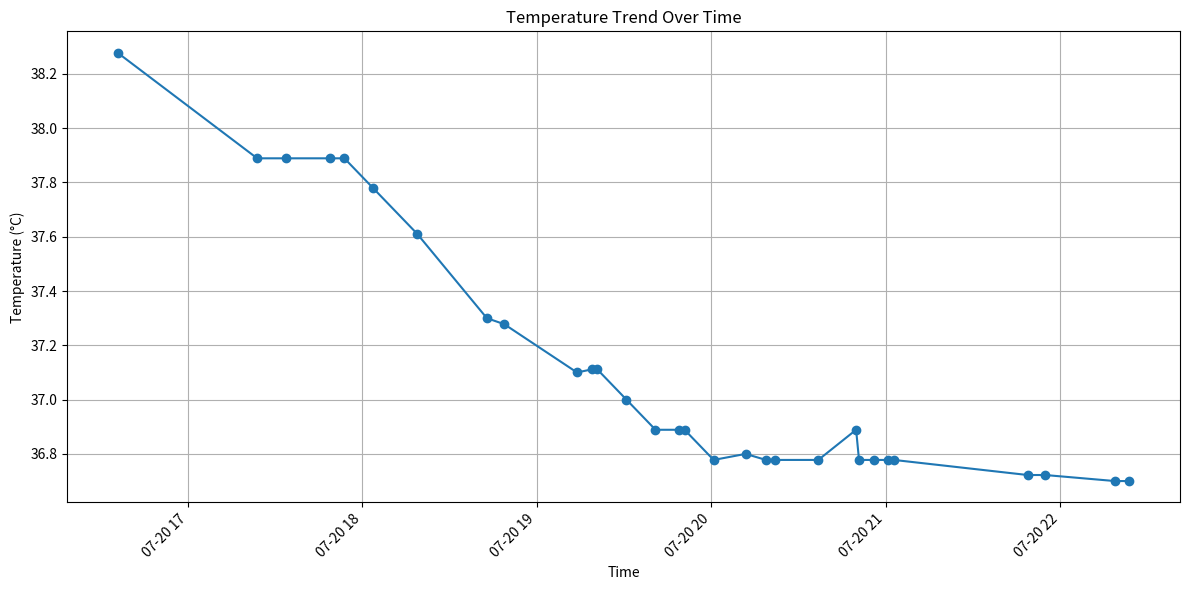

The script that saved this image:
# Executed Code (Repaired)
# This code runs in a sandbox with injected variables (vitals, np, plt, etc.)

import numpy as np
import pandas as pd
import matplotlib.pyplot as plt
import seaborn as sns
from scipy import stats
import datetime

# Helper function to simulate sandbox save_plot
def save_plot(filename, fig=None, **kwargs):
    if not filename.endswith('.png'): filename += '.png'
    if fig is None: fig = plt.gcf()
    fig.savefig(filename, **kwargs)
    plt.close(fig)
    print(f'Saved plot to {filename}')

# Injected Variables
visit_id = '99973518'
age = 56
gender = 'M'
ethnicity = 'Other (Hispanic/Latino)'
heart_rate = [(datetime.datetime(2215, 7, 20, 16, 29, 49), 97.7457627118644), (datetime.datetime(2215, 7, 20, 16, 30, 49), 98.7586206896552), (datetime.datetime(2215, 7, 20, 16, 31, 49), 100.745762711864), (datetime.datetime(2215, 7, 20, 16, 32, 49), 100.64406779661), (datetime.datetime(2215, 7, 20, 16, 33, 49), 99.0172413793104), (datetime.datetime(2215, 7, 20, 16, 34, 49), 97.2881355932203), (datetime.datetime(2215, 7, 20, 16, 35, 49), 96.6271186440678), (datetime.datetime(2215, 7, 20, 16, 36, 49), 96.7758620689655), (datetime.datetime(2215, 7, 20, 16, 37, 49), 97.0338983050848), (datetime.datetime(2215, 7, 20, 16, 38, 49), 96.8793103448276), (datetime.datetime(2215, 7, 20, 16, 39, 49), 96.3389830508475), (datetime.datetime(2215, 7, 20, 16, 40, 49), 95.9491525423729), (datetime.datetime(2215, 7, 20, 16, 41, 49), 96.8448275862069), (datetime.datetime(2215, 7, 20, 16, 42, 49), 96.2372881355932), (datetime.datetime(2215, 7, 20, 16, 43, 49), 96.6896551724138), (datetime.datetime(2215, 7, 20, 16, 44, 49), 97.2542372881356), (datetime.datetime(2215, 7, 20, 16, 45, 49), 96.1864406779661), (datetime.datetime(2215, 7, 20, 16, 46, 49), 96.0517241379311), (datetime.datetime(2215, 7, 20, 16, 47, 49), 96.5932203389831), (datetime.datetime(2215, 7, 20, 16, 48, 49), 97.551724137931), (datetime.datetime(2215, 7, 20, 16, 49, 49), 95.4237288135593), (datetime.datetime(2215, 7, 20, 16, 50, 49), 95.9322033898305), (datetime.datetime(2215, 7, 20, 16, 51, 49), 96.5862068965517), (datetime.datetime(2215, 7, 20, 16, 52, 49), 95.8983050847458), (datetime.datetime(2215, 7, 20, 16, 53, 49), 95.948275862069), (datetime.datetime(2215, 7, 20, 17, 18, 49), 86.0), (datetime.datetime(2215, 7, 20, 17, 23, 49), 88.0), (datetime.datetime(2215, 7, 20, 17, 33, 49), 87.0), (datetime.datetime(2215, 7, 20, 17, 48, 49), 85.0), (datetime.datetime(2215, 7, 20, 17, 53, 49), 85.0), (datetime.datetime(2215, 7, 20, 18, 3, 49), 84.0), (datetime.datetime(2215, 7, 20, 18, 18, 49), 80.0), (datetime.datetime(2215, 7, 20, 18, 42, 49), 80.0), (datetime.datetime(2215, 7, 20, 18, 48, 49), 80.0), (datetime.datetime(2215, 7, 20, 19, 13, 49), 76.0), (datetime.datetime(2215, 7, 20, 19, 18, 49), 77.0), (datetime.datetime(2215, 7, 20, 19, 20, 49), 77.0), (datetime.datetime(2215, 7, 20, 19, 30, 49), 89.0), (datetime.datetime(2215, 7, 20, 19, 40, 49), 83.0), (datetime.datetime(2215, 7, 20, 19, 48, 49), 84.0), (datetime.datetime(2215, 7, 20, 19, 50, 49), 80.0), (datetime.datetime(2215, 7, 20, 20, 0, 49), 81.0), (datetime.datetime(2215, 7, 20, 20, 18, 49), 76.0), (datetime.datetime(2215, 7, 20, 20, 21, 49), 75.0), (datetime.datetime(2215, 7, 20, 20, 36, 49), 76.0), (datetime.datetime(2215, 7, 20, 20, 49, 49), 73.0), (datetime.datetime(2215, 7, 20, 20, 50, 49), 69.0), (datetime.datetime(2215, 7, 20, 20, 55, 49), 70.0), (datetime.datetime(2215, 7, 20, 21, 0, 49), 73.0), (datetime.datetime(2215, 7, 20, 21, 2, 49), 73.0), (datetime.datetime(2215, 7, 20, 21, 48, 49), 78.0), (datetime.datetime(2215, 7, 20, 21, 54, 49), 79.0), (datetime.datetime(2215, 7, 20, 22, 18, 49), 75.0), (datetime.datetime(2215, 7, 20, 22, 23, 49), 75.0)]
systolic_bp = [(datetime.datetime(2215, 7, 20, 16, 29, 49), 92.0), (datetime.datetime(2215, 7, 20, 16, 34, 49), 83.0), (datetime.datetime(2215, 7, 20, 16, 35, 49), 83.0), (datetime.datetime(2215, 7, 20, 16, 39, 49), 90.0), (datetime.datetime(2215, 7, 20, 16, 40, 49), 90.0), (datetime.datetime(2215, 7, 20, 16, 44, 49), 85.0), (datetime.datetime(2215, 7, 20, 16, 49, 49), 94.0), (datetime.datetime(2215, 7, 20, 16, 54, 49), 82.0), (datetime.datetime(2215, 7, 20, 17, 18, 49), 102.0), (datetime.datetime(2215, 7, 20, 17, 23, 49), 86.0), (datetime.datetime(2215, 7, 20, 17, 33, 49), 92.0), (datetime.datetime(2215, 7, 20, 17, 53, 49), 84.0), (datetime.datetime(2215, 7, 20, 18, 3, 49), 86.0), (datetime.datetime(2215, 7, 20, 18, 18, 49), 84.0), (datetime.datetime(2215, 7, 20, 18, 42, 49), 81.0), (datetime.datetime(2215, 7, 20, 18, 48, 49), 75.0), (datetime.datetime(2215, 7, 20, 19, 13, 49), 87.0), (datetime.datetime(2215, 7, 20, 19, 20, 49), 91.0), (datetime.datetime(2215, 7, 20, 19, 30, 49), 119.0), (datetime.datetime(2215, 7, 20, 19, 40, 49), 94.0), (datetime.datetime(2215, 7, 20, 19, 50, 49), 89.0), (datetime.datetime(2215, 7, 20, 20, 0, 49), 82.0), (datetime.datetime(2215, 7, 20, 20, 18, 49), 79.0), (datetime.datetime(2215, 7, 20, 20, 21, 49), 77.0), (datetime.datetime(2215, 7, 20, 20, 36, 49), 71.0), (datetime.datetime(2215, 7, 20, 20, 49, 49), 67.0), (datetime.datetime(2215, 7, 20, 20, 50, 49), 71.0), (datetime.datetime(2215, 7, 20, 20, 55, 49), 80.0), (datetime.datetime(2215, 7, 20, 21, 0, 49), 105.0), (datetime.datetime(2215, 7, 20, 21, 2, 49), 120.0), (datetime.datetime(2215, 7, 20, 21, 48, 49), 84.0), (datetime.datetime(2215, 7, 20, 21, 54, 49), 92.0), (datetime.datetime(2215, 7, 20, 22, 18, 49), 87.0), (datetime.datetime(2215, 7, 20, 22, 23, 49), 108.0)]
diastolic_bp = [(datetime.datetime(2215, 7, 20, 16, 29, 49), 66.0), (datetime.datetime(2215, 7, 20, 16, 34, 49), 64.0), (datetime.datetime(2215, 7, 20, 16, 35, 49), 64.0), (datetime.datetime(2215, 7, 20, 16, 39, 49), 60.0), (datetime.datetime(2215, 7, 20, 16, 40, 49), 60.0), (datetime.datetime(2215, 7, 20, 16, 44, 49), 61.0), (datetime.datetime(2215, 7, 20, 16, 49, 49), 84.0), (datetime.datetime(2215, 7, 20, 16, 54, 49), 67.0), (datetime.datetime(2215, 7, 20, 17, 18, 49), 61.0), (datetime.datetime(2215, 7, 20, 17, 23, 49), 61.0), (datetime.datetime(2215, 7, 20, 17, 33, 49), 66.0), (datetime.datetime(2215, 7, 20, 17, 53, 49), 59.0), (datetime.datetime(2215, 7, 20, 18, 3, 49), 58.0), (datetime.datetime(2215, 7, 20, 18, 18, 49), 57.0), (datetime.datetime(2215, 7, 20, 18, 42, 49), 58.0), (datetime.datetime(2215, 7, 20, 18, 48, 49), 61.0), (datetime.datetime(2215, 7, 20, 19, 13, 49), 64.0), (datetime.datetime(2215, 7, 20, 19, 20, 49), 67.0), (datetime.datetime(2215, 7, 20, 19, 30, 49), 90.0), (datetime.datetime(2215, 7, 20, 19, 40, 49), 57.0), (datetime.datetime(2215, 7, 20, 19, 50, 49), 50.0), (datetime.datetime(2215, 7, 20, 20, 0, 49), 56.0), (datetime.datetime(2215, 7, 20, 20, 18, 49), 60.0), (datetime.datetime(2215, 7, 20, 20, 21, 49), 59.0), (datetime.datetime(2215, 7, 20, 20, 36, 49), 44.0), (datetime.datetime(2215, 7, 20, 20, 49, 49), 39.0), (datetime.datetime(2215, 7, 20, 20, 50, 49), 42.0), (datetime.datetime(2215, 7, 20, 20, 55, 49), 62.0), (datetime.datetime(2215, 7, 20, 21, 0, 49), 88.0), (datetime.datetime(2215, 7, 20, 21, 2, 49), 103.0), (datetime.datetime(2215, 7, 20, 21, 48, 49), 52.0), (datetime.datetime(2215, 7, 20, 21, 54, 49), 52.0), (datetime.datetime(2215, 7, 20, 22, 18, 49), 56.0), (datetime.datetime(2215, 7, 20, 22, 23, 49), 71.0)]
spo2 = [(datetime.datetime(2215, 7, 20, 16, 29, 49), 94.5593220338983), (datetime.datetime(2215, 7, 20, 16, 30, 49), 94.8620689655172), (datetime.datetime(2215, 7, 20, 16, 31, 49), 90.7627118644068), (datetime.datetime(2215, 7, 20, 16, 32, 49), 89.0677966101695), (datetime.datetime(2215, 7, 20, 16, 33, 49), 90.66), (datetime.datetime(2215, 7, 20, 16, 34, 49), 91.5762711864407), (datetime.datetime(2215, 7, 20, 16, 35, 49), 92.0), (datetime.datetime(2215, 7, 20, 16, 36, 49), 92.6206896551724), (datetime.datetime(2215, 7, 20, 16, 37, 49), 92.0169491525424), (datetime.datetime(2215, 7, 20, 16, 38, 49), 92.0877192982456), (datetime.datetime(2215, 7, 20, 16, 39, 49), 94.3389830508475), (datetime.datetime(2215, 7, 20, 16, 40, 49), 94.7627118644068), (datetime.datetime(2215, 7, 20, 16, 41, 49), 94.5689655172414), (datetime.datetime(2215, 7, 20, 16, 42, 49), 94.8813559322034), (datetime.datetime(2215, 7, 20, 16, 43, 49), 94.7954545454546), (datetime.datetime(2215, 7, 20, 16, 44, 49), 94.5263157894737), (datetime.datetime(2215, 7, 20, 16, 45, 49), 94.0), (datetime.datetime(2215, 7, 20, 16, 46, 49), 94.0), (datetime.datetime(2215, 7, 20, 16, 47, 49), 94.0), (datetime.datetime(2215, 7, 20, 16, 48, 49), 95.6724137931034), (datetime.datetime(2215, 7, 20, 16, 49, 49), 92.6440677966102), (datetime.datetime(2215, 7, 20, 16, 50, 49), 90.4237288135593), (datetime.datetime(2215, 7, 20, 16, 51, 49), 92.7931034482759), (datetime.datetime(2215, 7, 20, 16, 52, 49), 92.5423728813559), (datetime.datetime(2215, 7, 20, 16, 53, 49), 92.0862068965517), (datetime.datetime(2215, 7, 20, 17, 12, 49), 94.0), (datetime.datetime(2215, 7, 20, 17, 18, 49), 98.0), (datetime.datetime(2215, 7, 20, 17, 23, 49), 98.0), (datetime.datetime(2215, 7, 20, 17, 33, 49), 93.0), (datetime.datetime(2215, 7, 20, 17, 48, 49), 94.0), (datetime.datetime(2215, 7, 20, 17, 53, 49), 96.0), (datetime.datetime(2215, 7, 20, 18, 3, 49), 96.0), (datetime.datetime(2215, 7, 20, 18, 18, 49), 96.0), (datetime.datetime(2215, 7, 20, 18, 42, 49), 96.0), (datetime.datetime(2215, 7, 20, 18, 48, 49), 96.0), (datetime.datetime(2215, 7, 20, 19, 13, 49), 97.0), (datetime.datetime(2215, 7, 20, 19, 18, 49), 96.0), (datetime.datetime(2215, 7, 20, 19, 20, 49), 96.0), (datetime.datetime(2215, 7, 20, 19, 30, 49), 97.0), (datetime.datetime(2215, 7, 20, 19, 40, 49), 97.0), (datetime.datetime(2215, 7, 20, 19, 48, 49), 97.0), (datetime.datetime(2215, 7, 20, 19, 50, 49), 96.0), (datetime.datetime(2215, 7, 20, 20, 0, 49), 96.0), (datetime.datetime(2215, 7, 20, 20, 11, 49), 96.0), (datetime.datetime(2215, 7, 20, 20, 18, 49), 96.0), (datetime.datetime(2215, 7, 20, 20, 21, 49), 97.0), (datetime.datetime(2215, 7, 20, 20, 36, 49), 100.0), (datetime.datetime(2215, 7, 20, 20, 49, 49), 95.0), (datetime.datetime(2215, 7, 20, 20, 50, 49), 97.0), (datetime.datetime(2215, 7, 20, 20, 55, 49), 95.0), (datetime.datetime(2215, 7, 20, 21, 0, 49), 96.0), (datetime.datetime(2215, 7, 20, 21, 2, 49), 96.0), (datetime.datetime(2215, 7, 20, 21, 48, 49), 100.0), (datetime.datetime(2215, 7, 20, 21, 54, 49), 100.0), (datetime.datetime(2215, 7, 20, 22, 18, 49), 100.0), (datetime.datetime(2215, 7, 20, 22, 23, 49), 100.0)]
respiratory_rate = [(datetime.datetime(2215, 7, 20, 16, 29, 49), 22.1864406779661), (datetime.datetime(2215, 7, 20, 16, 30, 49), 23.7241379310345), (datetime.datetime(2215, 7, 20, 16, 31, 49), 26.728813559322), (datetime.datetime(2215, 7, 20, 16, 32, 49), 28.1016949152542), (datetime.datetime(2215, 7, 20, 16, 33, 49), 27.6896551724138), (datetime.datetime(2215, 7, 20, 16, 34, 49), 24.4237288135593), (datetime.datetime(2215, 7, 20, 16, 35, 49), 26.7118644067797), (datetime.datetime(2215, 7, 20, 16, 36, 49), 22.2068965517241), (datetime.datetime(2215, 7, 20, 16, 37, 49), 22.8474576271187), (datetime.datetime(2215, 7, 20, 16, 38, 49), 22.0344827586207), (datetime.datetime(2215, 7, 20, 16, 39, 49), 21.1186440677966), (datetime.datetime(2215, 7, 20, 16, 40, 49), 22.4915254237288), (datetime.datetime(2215, 7, 20, 16, 41, 49), 22.2586206896552), (datetime.datetime(2215, 7, 20, 16, 42, 49), 22.6271186440678), (datetime.datetime(2215, 7, 20, 16, 43, 49), 21.7931034482759), (datetime.datetime(2215, 7, 20, 16, 44, 49), 22.3389830508475), (datetime.datetime(2215, 7, 20, 16, 45, 49), 20.6779661016949), (datetime.datetime(2215, 7, 20, 16, 46, 49), 22.1724137931035), (datetime.datetime(2215, 7, 20, 16, 47, 49), 25.8305084745763), (datetime.datetime(2215, 7, 20, 16, 48, 49), 25.5689655172414), (datetime.datetime(2215, 7, 20, 16, 49, 49), 24.4915254237288), (datetime.datetime(2215, 7, 20, 16, 50, 49), 23.4406779661017), (datetime.datetime(2215, 7, 20, 16, 51, 49), 23.5), (datetime.datetime(2215, 7, 20, 16, 52, 49), 22.406779661017), (datetime.datetime(2215, 7, 20, 16, 53, 49), 23.2413793103448), (datetime.datetime(2215, 7, 20, 17, 18, 49), 34.0), (datetime.datetime(2215, 7, 20, 17, 23, 49), 20.0), (datetime.datetime(2215, 7, 20, 17, 33, 49), 27.0), (datetime.datetime(2215, 7, 20, 17, 48, 49), 20.0), (datetime.datetime(2215, 7, 20, 17, 53, 49), 20.0), (datetime.datetime(2215, 7, 20, 18, 3, 49), 22.0), (datetime.datetime(2215, 7, 20, 18, 18, 49), 17.0), (datetime.datetime(2215, 7, 20, 18, 42, 49), 19.0), (datetime.datetime(2215, 7, 20, 18, 48, 49), 18.0), (datetime.datetime(2215, 7, 20, 19, 13, 49), 19.0), (datetime.datetime(2215, 7, 20, 19, 18, 49), 17.0), (datetime.datetime(2215, 7, 20, 19, 20, 49), 18.0), (datetime.datetime(2215, 7, 20, 19, 30, 49), 26.0), (datetime.datetime(2215, 7, 20, 19, 40, 49), 25.0), (datetime.datetime(2215, 7, 20, 19, 48, 49), 29.0), (datetime.datetime(2215, 7, 20, 19, 50, 49), 26.0), (datetime.datetime(2215, 7, 20, 20, 0, 49), 32.0), (datetime.datetime(2215, 7, 20, 20, 11, 49), 27.0), (datetime.datetime(2215, 7, 20, 20, 18, 49), 22.0), (datetime.datetime(2215, 7, 20, 20, 21, 49), 26.0), (datetime.datetime(2215, 7, 20, 20, 36, 49), 32.0), (datetime.datetime(2215, 7, 20, 20, 49, 49), 22.0), (datetime.datetime(2215, 7, 20, 20, 50, 49), 19.0), (datetime.datetime(2215, 7, 20, 20, 55, 49), 26.0), (datetime.datetime(2215, 7, 20, 21, 0, 49), 24.0), (datetime.datetime(2215, 7, 20, 21, 2, 49), 32.0), (datetime.datetime(2215, 7, 20, 21, 48, 49), 24.0), (datetime.datetime(2215, 7, 20, 21, 54, 49), 25.0), (datetime.datetime(2215, 7, 20, 22, 18, 49), 23.0), (datetime.datetime(2215, 7, 20, 22, 23, 49), 25.0)]
temperature = [(datetime.datetime(2215, 7, 20, 16, 35, 49), 38.27777777777778), (datetime.datetime(2215, 7, 20, 17, 23, 49), 37.888888888888886), (datetime.datetime(2215, 7, 20, 17, 33, 49), 37.888888888888886), (datetime.datetime(2215, 7, 20, 17, 48, 49), 37.888888888888886), (datetime.datetime(2215, 7, 20, 17, 53, 49), 37.888888888888886), (datetime.datetime(2215, 7, 20, 18, 3, 49), 37.77777777777778), (datetime.datetime(2215, 7, 20, 18, 18, 49), 37.611111111111114), (datetime.datetime(2215, 7, 20, 18, 42, 49), 37.3), (datetime.datetime(2215, 7, 20, 18, 48, 49), 37.27777777777778), (datetime.datetime(2215, 7, 20, 19, 13, 49), 37.099999999999994), (datetime.datetime(2215, 7, 20, 19, 18, 49), 37.111111111111114), (datetime.datetime(2215, 7, 20, 19, 20, 49), 37.111111111111114), (datetime.datetime(2215, 7, 20, 19, 30, 49), 37.0), (datetime.datetime(2215, 7, 20, 19, 40, 49), 36.888888888888886), (datetime.datetime(2215, 7, 20, 19, 48, 49), 36.888888888888886), (datetime.datetime(2215, 7, 20, 19, 50, 49), 36.888888888888886), (datetime.datetime(2215, 7, 20, 20, 0, 49), 36.77777777777778), (datetime.datetime(2215, 7, 20, 20, 11, 49), 36.8), (datetime.datetime(2215, 7, 20, 20, 18, 49), 36.77777777777778), (datetime.datetime(2215, 7, 20, 20, 21, 49), 36.77777777777778), (datetime.datetime(2215, 7, 20, 20, 36, 49), 36.77777777777778), (datetime.datetime(2215, 7, 20, 20, 49, 49), 36.888888888888886), (datetime.datetime(2215, 7, 20, 20, 50, 49), 36.77777777777778), (datetime.datetime(2215, 7, 20, 20, 55, 49), 36.77777777777778), (datetime.datetime(2215, 7, 20, 21, 0, 49), 36.77777777777778), (datetime.datetime(2215, 7, 20, 21, 2, 49), 36.77777777777778), (datetime.datetime(2215, 7, 20, 21, 48, 49), 36.72222222222222), (datetime.datetime(2215, 7, 20, 21, 54, 49), 36.72222222222222), (datetime.datetime(2215, 7, 20, 22, 18, 49), 36.7), (datetime.datetime(2215, 7, 20, 22, 23, 49), 36.7)]
# Previous Results
shock_index = 1.1
shock_index_interpretation = 'HIGH (1.10), significantly above normal (0.5-0.7). Suggests decompensated shock, immediate intervention needed.'
map_value = 72.7
map_interpretation = 'Normal (73 mmHg), within reference range 65-100 mmHg. Adequate perfusion pressure maintained.'
pulse_pressure = 26.0
qsofa_score = 2
qsofa_interpretation = 'High Risk (Score 2/3). Criteria met: SBP=92, RR=22. Associated with poor outcomes in sepsis.'
sirs = 1
spo2_trend = {'first': np.float64(94.6), 'last': np.float64(100.0), 'min': 89.1, 'mean': 95.1, 'slope': np.float64(0.118), 'r_squared': np.float64(0.578), 'trend_pct': np.float64(7.07)}
hr_volatility = {'dispersion_ms': 81.05, 'rmssd_ms': 26.18, 'hr_std_bpm': 9.81, 'hr_range_bpm': 31.7, 'n_samples': 54, 'data_density': 'sparse'}
triage_vital_panel = 'Attached'

# --- Generated Code Starts Here ---
import numpy as np
from datetime import datetime
temperature_data = temperature
timestamps = [item[0] for item in temperature_data]
values = [item[1] for item in temperature_data]
plt.figure(figsize=(12, 6))
plt.plot(timestamps, values, marker='o', linestyle='-')
plt.xlabel('Time')
plt.ylabel('Temperature (°C)')
plt.title('Temperature Trend Over Time')
plt.grid(True)
plt.xticks(rotation=45, ha='right')
plt.tight_layout()
save_plot('temperature_trend.png')

plt.close()
